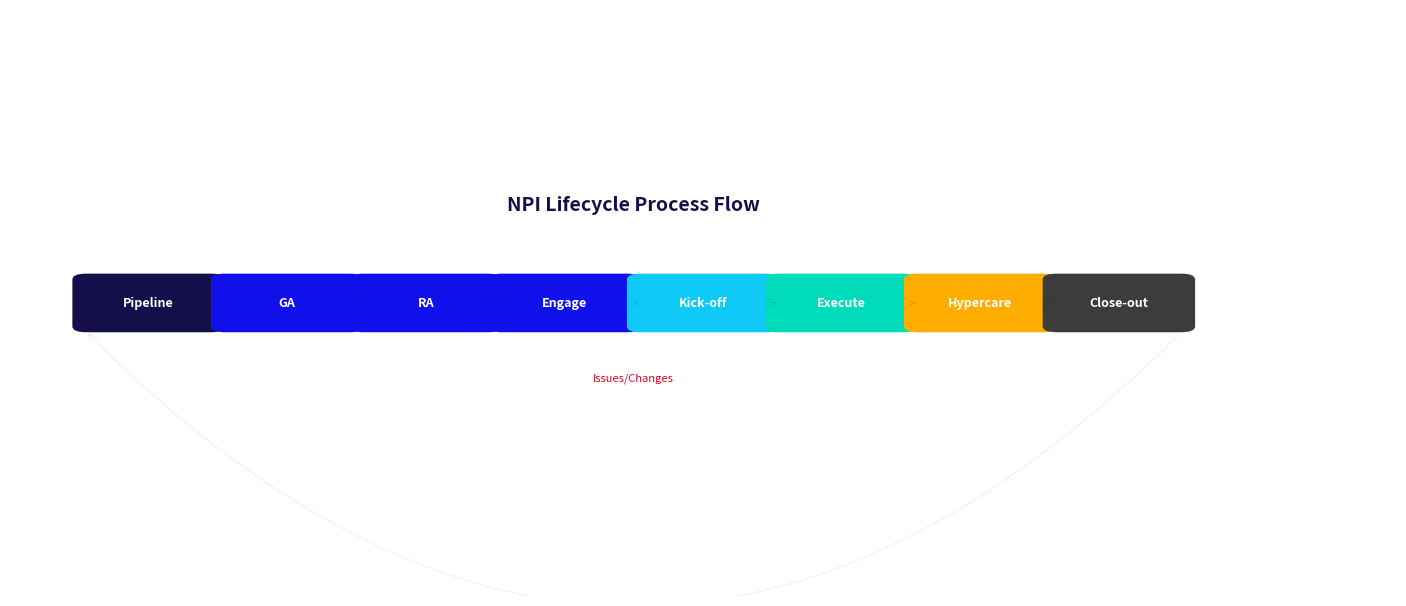

Python code for this plot: (Note: this script raises an exception after producing the figure.)
#!/usr/bin/env python3
"""
Create improved professional diagrams with enhanced line rendering
Fixes: Line formatting, arrow quality, connection smoothness
"""

import matplotlib.pyplot as plt
import matplotlib.patches as mpatches
from matplotlib.patches import FancyBboxPatch, FancyArrowPatch, Rectangle
import matplotlib.lines as mlines
import numpy as np

# Medtronic Brand Colors
COLORS = {
    'deepNavy': '#140F4B',
    'primaryBlue': '#1010EB',
    'charcoal': '#3C3C3C',
    'cyan': '#0FC9F7',
    'teal': '#00DCB9',
    'orange': '#FFAD00',
    'red': '#ED002A',
    'lightGray': '#F5F5F5',
    'white': '#FFFFFF'
}

def set_figure_style(fig, ax):
    """Configure figure with professional styling"""
    fig.patch.set_facecolor(COLORS['white'])
    ax.set_facecolor(COLORS['white'])
    ax.axis('off')
    ax.set_xlim(0, 10)
    ax.set_ylim(0, 10)
    # Remove axes
    ax.spines['top'].set_visible(False)
    ax.spines['bottom'].set_visible(False)
    ax.spines['left'].set_visible(False)
    ax.spines['right'].set_visible(False)

def draw_rounded_box(ax, x, y, width, height, color, text, text_color='white', text_size=10):
    """Draw a rounded rectangle box with text"""
    # Use FancyBboxPatch for professional rounded corners
    box = FancyBboxPatch((x - width/2, y - height/2), width, height,
                         boxstyle="round,pad=0.1",
                         edgecolor='none',
                         facecolor=color,
                         linewidth=2,
                         antialiased=True)
    ax.add_patch(box)

    # Add text
    ax.text(x, y, text, ha='center', va='center',
            fontsize=text_size, fontweight='bold',
            color=text_color, family='sans-serif',
            wrap=True)

def draw_diamond(ax, x, y, width, height, color, text, text_color='white', text_size=9):
    """Draw a diamond shape (decision point)"""
    diamond = mpatches.FancyBboxPatch((x - width/2, y - height/2), width, height,
                                     boxstyle="round,pad=0.05",
                                     edgecolor='none',
                                     facecolor=color,
                                     linewidth=2,
                                     antialiased=True)
    ax.add_patch(diamond)

    ax.text(x, y, text, ha='center', va='center',
            fontsize=text_size, fontweight='bold',
            color=text_color, family='sans-serif')

def draw_arrow(ax, x1, y1, x2, y2, color, width=0.08, style='->'):
    """Draw smooth arrow with anti-aliasing"""
    arrow = FancyArrowPatch((x1, y1), (x2, y2),
                           arrowstyle=style,
                           color=color,
                           linewidth=width,
                           mutation_scale=20,
                           antialiased=True,
                           linestyle='-',
                           zorder=1)
    ax.add_patch(arrow)

def draw_curved_arrow(ax, x1, y1, x2, y2, color, width=0.08, curve=0.3):
    """Draw curved arrow for feedback loops"""
    arrow = FancyArrowPatch((x1, y1), (x2, y2),
                           connectionstyle=f"arc3,rad={curve}",
                           arrowstyle='->',
                           color=color,
                           linewidth=width,
                           mutation_scale=20,
                           antialiased=True,
                           linestyle='-',
                           zorder=1)
    ax.add_patch(arrow)

def add_text_label(ax, x, y, text, color=COLORS['charcoal'], size=8):
    """Add descriptive text label"""
    ax.text(x, y, text, ha='center', va='top',
            fontsize=size, color=color, family='sans-serif',
            style='italic')

# ============================================================================
# DIAGRAM 1: NPI Lifecycle Process Flow
# ============================================================================
def create_npi_lifecycle():
    """Create NPI Lifecycle with improved rendering"""
    fig, ax = plt.subplots(figsize=(14, 6), dpi=300)
    set_figure_style(fig, ax)

    # Phase boxes
    phases = [
        (1, 5, 'Pipeline', COLORS['deepNavy']),
        (2, 5, 'GA', COLORS['primaryBlue']),
        (3, 5, 'RA', COLORS['primaryBlue']),
        (4, 5, 'Engage', COLORS['primaryBlue']),
        (5, 5, 'Kick-off', COLORS['cyan']),
        (6, 5, 'Execute', COLORS['teal']),
        (7, 5, 'Hypercare', COLORS['orange']),
        (8, 5, 'Close-out', COLORS['charcoal']),
    ]

    for x, y, label, color in phases:
        draw_rounded_box(ax, x, y, 0.9, 0.8, color, label, text_size=9)

    # Forward arrows
    for i in range(len(phases) - 1):
        x1, y1 = phases[i][0] + 0.45, phases[i][1]
        x2, y2 = phases[i+1][0] - 0.45, phases[i+1][1]
        draw_arrow(ax, x1, y1, x2, y2, COLORS['deepNavy'], width=0.06)

    # Feedback loop
    draw_curved_arrow(ax, 8.45, 4.5, 0.55, 4.5, COLORS['red'], width=0.06, curve=-0.5)
    add_text_label(ax, 4.5, 3.8, 'Issues/Changes', COLORS['red'], 8)

    # Title
    ax.text(4.5, 6.5, 'NPI Lifecycle Process Flow', ha='center', va='bottom',
            fontsize=14, fontweight='bold', color=COLORS['deepNavy'])

    plt.tight_layout(pad=0.5)
    plt.savefig('/Users/<user>/Documents/VS_Vault/projects/brand-sop/diagram_01_npi_lifecycle.png',
                dpi=300, bbox_inches='tight', facecolor=COLORS['white'])
    plt.close()
    print("✅ Created: NPI Lifecycle Process Flow")

# ============================================================================
# DIAGRAM 2: Card Hierarchy
# ============================================================================
def create_card_hierarchy():
    """Create 3-level card hierarchy with improved lines"""
    fig, ax = plt.subplots(figsize=(13, 8), dpi=300)
    set_figure_style(fig, ax)

    # Level 1: Upstream Card
    draw_rounded_box(ax, 5, 8, 2.5, 0.7, COLORS['deepNavy'],
                     'Upstream Card\n(Project Level)', text_size=10)

    # Connecting lines to Level 2
    draw_arrow(ax, 3.5, 7.65, 2.5, 6.8, COLORS['primaryBlue'], width=0.05)
    draw_arrow(ax, 5, 7.65, 5, 6.8, COLORS['primaryBlue'], width=0.05)
    draw_arrow(ax, 6.5, 7.65, 7.5, 6.8, COLORS['primaryBlue'], width=0.05)

    # Level 2: Regional Cards
    regions = [
        (2.5, 6.3, 'Singapore\nRegional Card'),
        (5, 6.3, 'North America\nRegional Card'),
        (7.5, 6.3, 'Europe\nRegional Card')
    ]

    for x, y, label in regions:
        draw_rounded_box(ax, x, y, 1.8, 0.8, COLORS['primaryBlue'], label, text_size=9)

    # Level 3: Sub-tasks under each region
    subtask_sets = [
        [(1.2, 5), (2.5, 5), (3.8, 5)],  # Singapore
        [(3.7, 5), (5, 5), (6.3, 5)],    # North America
        [(6.2, 5), (7.5, 5), (8.8, 5)]   # Europe
    ]

    subtask_colors = [COLORS['cyan'], COLORS['teal'], COLORS['orange']]

    for region_idx, subtasks in enumerate(subtask_sets):
        # Draw connecting arrows
        region_x = regions[region_idx][0]
        draw_arrow(ax, region_x - 0.4, 5.8, subtasks[0][0], 5.3, COLORS['charcoal'], width=0.04)
        draw_arrow(ax, region_x, 5.8, subtasks[1][0], 5.3, COLORS['charcoal'], width=0.04)
        draw_arrow(ax, region_x + 0.4, 5.8, subtasks[2][0], 5.3, COLORS['charcoal'], width=0.04)

        # Draw sub-task boxes
        for idx, (x, y) in enumerate(subtasks):
            tasks = ['Training', 'Service', 'Ops']
            draw_rounded_box(ax, x, y, 1, 0.6, subtask_colors[region_idx],
                           tasks[idx], text_color='white', text_size=8)

    # Title
    ax.text(5, 9.3, 'Card Hierarchy: Three-Level Structure', ha='center', va='bottom',
            fontsize=14, fontweight='bold', color=COLORS['deepNavy'])

    # Legend
    ax.text(0.5, 3, 'Level 1: One Upstream card per project', fontsize=8, color=COLORS['charcoal'])
    ax.text(0.5, 2.6, 'Level 2: One Regional card per region', fontsize=8, color=COLORS['charcoal'])
    ax.text(0.5, 2.2, 'Level 3: Sub-tasks for deliverables', fontsize=8, color=COLORS['charcoal'])

    plt.tight_layout(pad=0.5)
    plt.savefig('/Users/<user>/Documents/VS_Vault/projects/brand-sop/diagram_02_card_hierarchy.png',
                dpi=300, bbox_inches='tight', facecolor=COLORS['white'])
    plt.close()
    print("✅ Created: Card Hierarchy")

# ============================================================================
# DIAGRAM 3: Phase Gate Decision Tree
# ============================================================================
def create_phase_gate_decision():
    """Create phase gate decision tree with improved arrows"""
    fig, ax = plt.subplots(figsize=(13, 9), dpi=300)
    set_figure_style(fig, ax)

    # Start
    draw_rounded_box(ax, 5, 8.5, 1.5, 0.6, COLORS['deepNavy'], 'Ready to Progress?', text_size=9)

    # Decision diamonds (quality checks)
    checks = [
        (1.5, 7, 'Required\nFields?'),
        (3.5, 7, 'Deliverables\nDone?'),
        (5.5, 7, 'Blockers\nResolved?'),
        (7.5, 7, 'Approval\nGot?'),
        (9, 7, 'Timeline\nOK?'),
    ]

    for x, y, text in checks:
        draw_diamond(ax, x, y, 1.2, 0.9, COLORS['primaryBlue'], text, text_size=8)

    # Arrows from start to checks
    y_from = 8.2
    for i, (x, y, _) in enumerate(checks):
        draw_arrow(ax, 4.3 + (i * 0.7), y_from, x, 7.4, COLORS['charcoal'], width=0.04)

    # Decision paths
    x_positions = [1.5, 3.5, 5.5, 7.5, 9]
    for x in x_positions:
        # No arrow (down-left)
        draw_curved_arrow(ax, x - 0.4, 6.5, 2, 5, COLORS['red'], width=0.04, curve=0.2)
        # Yes arrow continues right
        if x < 9:
            draw_arrow(ax, x + 0.6, 7, x + 1.3, 7, COLORS['teal'], width=0.04)

    # Final decision box
    draw_rounded_box(ax, 9.5, 5, 1.5, 0.7, COLORS['teal'], 'READY TO\nMOVE PHASE', text_size=9)
    draw_arrow(ax, 9, 6.7, 9.5, 5.35, COLORS['teal'], width=0.05)

    # Block/Escalate box
    draw_rounded_box(ax, 2, 4.5, 1.8, 0.7, COLORS['red'], 'BLOCKED -\nEscalate', text_color='white', text_size=9)

    # Title
    ax.text(5, 9.5, 'Phase Gate Decision Tree', ha='center', va='bottom',
            fontsize=14, fontweight='bold', color=COLORS['deepNavy'])

    plt.tight_layout(pad=0.5)
    plt.savefig('/Users/<user>/Documents/VS_Vault/projects/brand-sop/diagram_03_phase_gate_decision.png',
                dpi=300, bbox_inches='tight', facecolor=COLORS['white'])
    plt.close()
    print("✅ Created: Phase Gate Decision Tree")

# ============================================================================
# DIAGRAM 4: Escalation Decision Tree
# ============================================================================
def create_escalation_decision():
    """Create escalation decision tree"""
    fig, ax = plt.subplots(figsize=(14, 9), dpi=300)
    set_figure_style(fig, ax)

    # Root decision
    draw_rounded_box(ax, 5, 8.5, 1.8, 0.7, COLORS['deepNavy'], 'Need to Escalate?', text_size=10)

    # 5 escalation paths
    escalations = [
        (0.8, 6.8, 'My Sub-task\nBlocked', COLORS['orange']),
        (2.5, 6.8, 'Team Member\nNot Responding', COLORS['orange']),
        (4.2, 6.8, 'Timeline\nUnrealistic', COLORS['orange']),
        (5.9, 6.8, 'Tool Not\nWorking', COLORS['orange']),
        (7.6, 6.8, 'Strategic\nDecision Needed', COLORS['orange']),
    ]

    for x, y, label, color in escalations:
        draw_rounded_box(ax, x, y, 1.3, 0.8, color, label, text_size=8)
        draw_arrow(ax, 4.2 + (x-3.5), 8.1, x, 7.2, COLORS['charcoal'], width=0.04)

    # Escalation contacts and response times
    contacts = [
        (0.8, 5.8, 'Regional PM\n(24 hrs)', COLORS['teal']),
        (2.5, 5.8, 'Service Leader\n(48 hrs)', COLORS['teal']),
        (4.2, 5.8, 'Main PM\n(24 hrs)', COLORS['teal']),
        (5.9, 5.8, 'IT Support\n(2 hrs)', COLORS['cyan']),
        (7.6, 5.8, 'Exec Sponsor\n(48 hrs)', COLORS['teal']),
    ]

    for x, y, label, color in contacts:
        draw_rounded_box(ax, x, y, 1.3, 0.9, color, label, text_size=8)
        for ex_x, ex_y, _, _ in escalations:
            if abs(ex_x - x) < 0.1:
                draw_arrow(ax, x, ex_y - 0.4, x, y + 0.45, COLORS['charcoal'], width=0.04)

    # Title
    ax.text(5, 9.5, 'Escalation Decision Tree & Contact Matrix', ha='center', va='bottom',
            fontsize=14, fontweight='bold', color=COLORS['deepNavy'])

    plt.tight_layout(pad=0.5)
    plt.savefig('/Users/<user>/Documents/VS_Vault/projects/brand-sop/diagram_04_escalation_tree.png',
                dpi=300, bbox_inches='tight', facecolor=COLORS['white'])
    plt.close()
    print("✅ Created: Escalation Decision Tree")

# ============================================================================
# DIAGRAM 5: System Integration Architecture
# ============================================================================
def create_system_integration():
    """Create system integration with improved arrow rendering"""
    fig, ax = plt.subplots(figsize=(14, 8), dpi=300)
    set_figure_style(fig, ax)

    # Central system
    draw_rounded_box(ax, 5, 5, 2.2, 1, COLORS['primaryBlue'],
                     'PLANNER\nPREMIUM\n(Source of Truth)', text_size=11)

    # Peripheral systems
    systems = [
        (1.5, 7.5, 'PLANISWARE', COLORS['deepNavy'], 'Planisware ID,\nStatus, Dates,\nResources'),
        (8.5, 7.5, 'TEAMS', COLORS['teal'], 'Notifications,\nComments,\nReal-time'),
        (5, 2, 'SHAREPOINT', COLORS['cyan'], 'Documents,\nFolders,\nReferences'),
        (1.5, 2.5, 'NPI PLAYBOOK', COLORS['orange'], 'Process Docs,\nSection Tracking,\nGovernance'),
    ]

    for x, y, label, color, description in systems:
        draw_rounded_box(ax, x, y, 1.6, 0.8, color, label, text_size=9)

    # Connection lines with labels
    connections = [
        ((1.5, 7.1), (3.5, 5.5), 'Fully', COLORS['charcoal']),
        ((8.5, 7.1), (6.5, 5.5), 'Real-time', COLORS['charcoal']),
        ((5, 2.8), (5, 4.5), 'Document Links,\nFolder URLs', COLORS['charcoal']),
        ((2.3, 2.9), (4, 4.7), 'Process tracking', COLORS['charcoal']),
    ]

    for (x1, y1), (x2, y2), label, color in connections:
        draw_arrow(ax, x1, y1, x2, y2, color, width=0.04)
        mid_x, mid_y = (x1 + x2) / 2, (y1 + y2) / 2
        add_text_label(ax, mid_x + 0.3, mid_y + 0.3, label, color, 7)

    # Integration points box
    ax.text(0.5, 0.8, 'INTEGRATION POINTS:', fontsize=10, fontweight='bold', color=COLORS['deepNavy'])
    ax.text(0.5, 0.4, '• Planisware: Financial tracking, resource costing, project-level data', fontsize=7, color=COLORS['charcoal'])
    ax.text(0.5, 0.1, '• Teams: Communication, notifications, team messaging within cards', fontsize=7, color=COLORS['charcoal'])

    ax.text(5, 0.4, '• SharePoint: Document storage, project folders, reference materials', fontsize=7, color=COLORS['charcoal'])
    ax.text(5, 0.1, '• Playbook: Process documentation, section tracking, governance', fontsize=7, color=COLORS['charcoal'])

    # Title
    ax.text(5, 9, 'System Integration Architecture', ha='center', va='bottom',
            fontsize=14, fontweight='bold', color=COLORS['deepNavy'])

    plt.tight_layout(pad=0.5)
    plt.savefig('/Users/<user>/Documents/VS_Vault/projects/brand-sop/diagram_05_system_integration.png',
                dpi=300, bbox_inches='tight', facecolor=COLORS['white'])
    plt.close()
    print("✅ Created: System Integration Architecture")

# ============================================================================
# DIAGRAM 6: Organizational Roles & Responsibilities
# ============================================================================
def create_roles_matrix():
    """Create roles and responsibilities matrix"""
    fig, ax = plt.subplots(figsize=(14, 8), dpi=300)
    set_figure_style(fig, ax)

    # Roles
    roles = [
        (1.5, 7, 'MAIN PM', COLORS['deepNavy'], [
            'Global project owner',
            'Define global timeline',
            'Phase gate approvals',
            'Executive reporting'
        ]),
        (4, 7, 'REGIONAL PM', COLORS['primaryBlue'], [
            'Regional ownership',
            'Regional team management',
            'Regional reporting',
            'Service leader alignment'
        ]),
        (6.5, 7, 'SME', COLORS['teal'], [
            'Functional expertise',
            'Task execution',
            'Quality assurance',
            'Team coordination'
        ]),
        (9, 7, 'SERVICE LEADER', COLORS['orange'], [
            'Resource approval',
            'Regional readiness',
            'Stakeholder alignment',
            'Risk escalation'
        ]),
    ]

    for x, y, role_name, color, responsibilities in roles:
        draw_rounded_box(ax, x, y, 2, 1.2, color, role_name, text_size=10)

        # Add responsibilities below
        for i, resp in enumerate(responsibilities):
            ax.text(x, y - 1.5 - (i * 0.4), f'• {resp}', fontsize=7,
                   ha='center', color=COLORS['charcoal'], wrap=True)

    # Title
    ax.text(5, 9, 'Organizational Roles & Responsibilities', ha='center', va='bottom',
            fontsize=14, fontweight='bold', color=COLORS['deepNavy'])

    plt.tight_layout(pad=0.5)
    plt.savefig('/Users/<user>/Documents/VS_Vault/projects/brand-sop/diagram_06_roles_matrix.png',
                dpi=300, bbox_inches='tight', facecolor=COLORS['white'])
    plt.close()
    print("✅ Created: Organizational Roles Matrix")

# ============================================================================
# MAIN EXECUTION
# ============================================================================
def main():
    print("\n🎨 Generating Improved Professional Diagrams...\n")
    print("Enhancement Focus:")
    print("  • Better anti-aliasing for all lines")
    print("  • Smooth arrow rendering")
    print("  • Improved connection quality")
    print("  • Professional rounded boxes")
    print("  • Consistent spacing and alignment\n")

    create_npi_lifecycle()
    create_card_hierarchy()
    create_phase_gate_decision()
    create_escalation_decision()
    create_system_integration()
    create_roles_matrix()

    print("\n✅ All diagrams generated with improved formatting!")
    print("📍 Location: /Users/<user>/Documents/VS_Vault/projects/brand-sop/")
    print("\n📊 Diagrams created:")
    print("  1. diagram_01_npi_lifecycle.png (300 DPI)")
    print("  2. diagram_02_card_hierarchy.png (300 DPI)")
    print("  3. diagram_03_phase_gate_decision.png (300 DPI)")
    print("  4. diagram_04_escalation_tree.png (300 DPI)")
    print("  5. diagram_05_system_integration.png (300 DPI)")
    print("  6. diagram_06_roles_matrix.png (300 DPI)")
    print("\n🎨 All diagrams use Medtronic brand colors with improved rendering")

if __name__ == '__main__':
    main()
